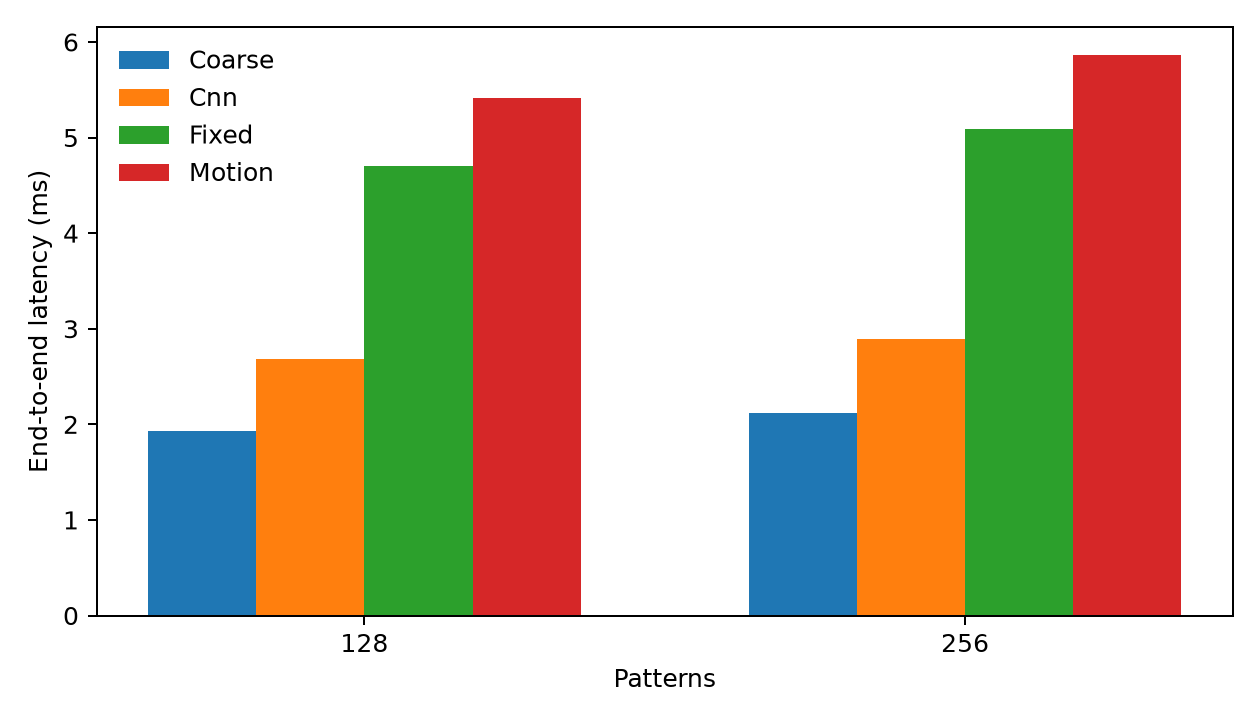

Source data for this figure (header and first rows):
pattern_count, method, end_to_end_median_ms, additional_pipeline_median_ms, refiner_only_median_ms, peak_cuda_memory_mb, additional_peak_cuda_memory_mb
128, coarse, 1.928, 0.0, 0, 24.43, 5.625
128, cnn, 2.68, 0.7518, 0.6311, 37.93, 19.12
128, fixed, 4.7, 2.772, 2.559, 39.62, 20.81
128, motion, 5.414, 3.486, 2.536, 39.62, 20.81
256, coarse, 2.114, 0.0, 0, 24.44, 5.625
256, cnn, 2.894, 0.7806, 0.6719, 37.94, 19.12
256, fixed, 5.093, 2.979, 2.816, 39.63, 20.81
256, motion, 5.863, 3.75, 2.797, 39.63, 20.81
